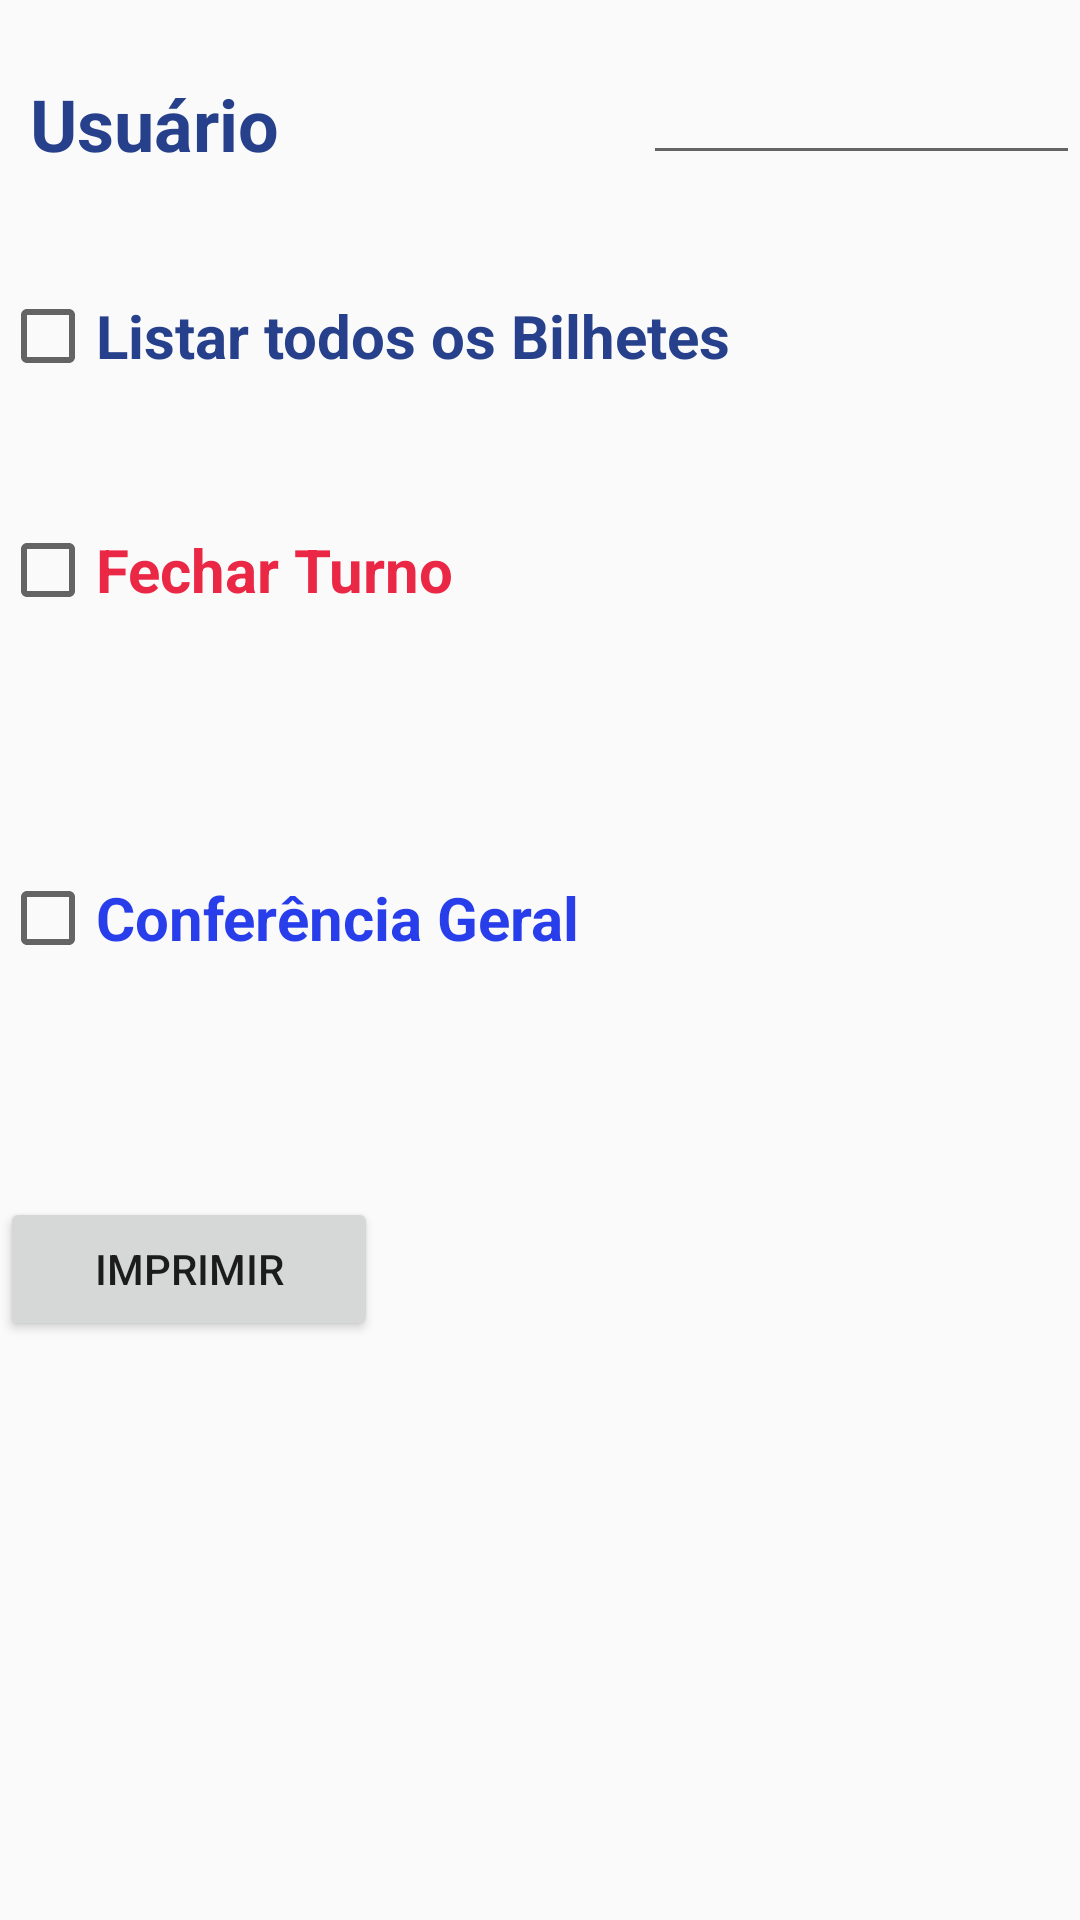

Write the Android layout XML for this screen, with the resource values it uses.
<!-- AndroidManifest.xml: application theme AppTheme -->
<!-- res/layout/activity_rel.xml -->
<?xml version="1.0" encoding="utf-8"?>
<LinearLayout xmlns:android="http://schemas.android.com/apk/res/android"
    android:layout_width="match_parent"
    android:layout_height="match_parent"
    android:orientation="vertical">

    <LinearLayout
        android:layout_width="match_parent"
        android:layout_height="match_parent"
        android:orientation="vertical">

        <LinearLayout
            android:layout_width="match_parent"
            android:layout_height="wrap_content"
            android:orientation="horizontal">


        </LinearLayout>


        <LinearLayout
            android:layout_width="match_parent"
            android:layout_height="89dp"
            android:orientation="horizontal">

            <TextView
                android:id="@+id/txtUser"
                android:layout_width="132dp"
                android:layout_height="wrap_content"
                android:layout_marginLeft="10dp"
                android:layout_marginTop="15dp"
                android:layout_weight="1"
                android:text="Usuário "
                android:textColor="#27408B"
                android:textSize="24sp"
                android:textStyle="bold" />

            <EditText
                android:id="@+id/edtUsrvenda"
                android:layout_width="73dp"
                android:layout_height="wrap_content"
                android:layout_marginTop="9dp"
                android:layout_weight="1"
                android:ems="10"
                android:inputType="text"
                android:textColor="#000000"
                android:textSize="24sp"
                android:textStyle="bold" />


        </LinearLayout>

        <LinearLayout
            android:layout_width="match_parent"
            android:layout_height="78dp"
            android:orientation="horizontal">


            <CheckBox
                android:id="@+id/ckbListar"
                android:layout_width="wrap_content"
                android:layout_height="46dp"
                android:layout_weight="1"
                android:text="Listar todos os Bilhetes"
                android:textColor="#27408B"
                android:textSize="20sp"
                android:textStyle="bold" />



        </LinearLayout>

        <LinearLayout
            android:layout_width="match_parent"
            android:layout_height="116dp"
            android:orientation="horizontal">


            <CheckBox
                android:id="@+id/ckbFectur"
                android:layout_width="wrap_content"
                android:layout_height="46dp"
                android:layout_weight="1"
                android:text="Fechar Turno"
                android:textColor="#ea2744"
                android:textSize="20sp"
                android:textStyle="bold"/>

        </LinearLayout>

        <LinearLayout
            android:layout_width="match_parent"
            android:layout_height="116dp"
            android:orientation="horizontal">


            <CheckBox
                android:id="@+id/ckbGeral"
                android:layout_width="wrap_content"
                android:layout_height="46dp"
                android:layout_weight="1"
                android:text="Conferência Geral"
                android:textColor="#273eea"
                android:textSize="20sp"
                android:textStyle="bold"/>

        </LinearLayout>

        <LinearLayout
            android:layout_width="match_parent"
            android:layout_height="178dp"
            android:orientation="horizontal">

            <Button
                android:id="@+id/btnImprel"
                android:layout_width="126dp"
                android:layout_height="wrap_content"
                android:text="Imprimir" />

            <TextView
                android:id="@+id/txtAguarde"
                android:layout_width="132dp"
                android:layout_height="wrap_content"
                android:layout_marginLeft="30dp"
                android:layout_marginTop="15dp"
                android:layout_weight="1"
                android:text=""
                android:textColor="#27408B"
                android:textSize="24sp"
                android:textStyle="bold" />


        </LinearLayout>
        <LinearLayout
            android:layout_width="match_parent"
            android:layout_height="match_parent"
            android:orientation="horizontal">


        </LinearLayout>


        <ScrollView
            android:layout_width="match_parent"
            android:layout_height="386dp">


        </ScrollView>
    </LinearLayout>

</LinearLayout>
<!-- resources referenced by this layout -->
<resources>
  <style name="AppTheme" parent="Theme.AppCompat.Light.DarkActionBar">
          
          <item name="colorPrimary">@color/colorPrimary</item>
          <item name="colorPrimaryDark">@color/colorPrimaryDark</item>
          <item name="colorAccent">@color/colorAccent</item>
  
      </style>
  <color name="colorPrimary">#b4bef5</color>
  <color name="colorPrimaryDark">#303F9F</color>
  <color name="colorAccent">#FF4081</color>
</resources>
